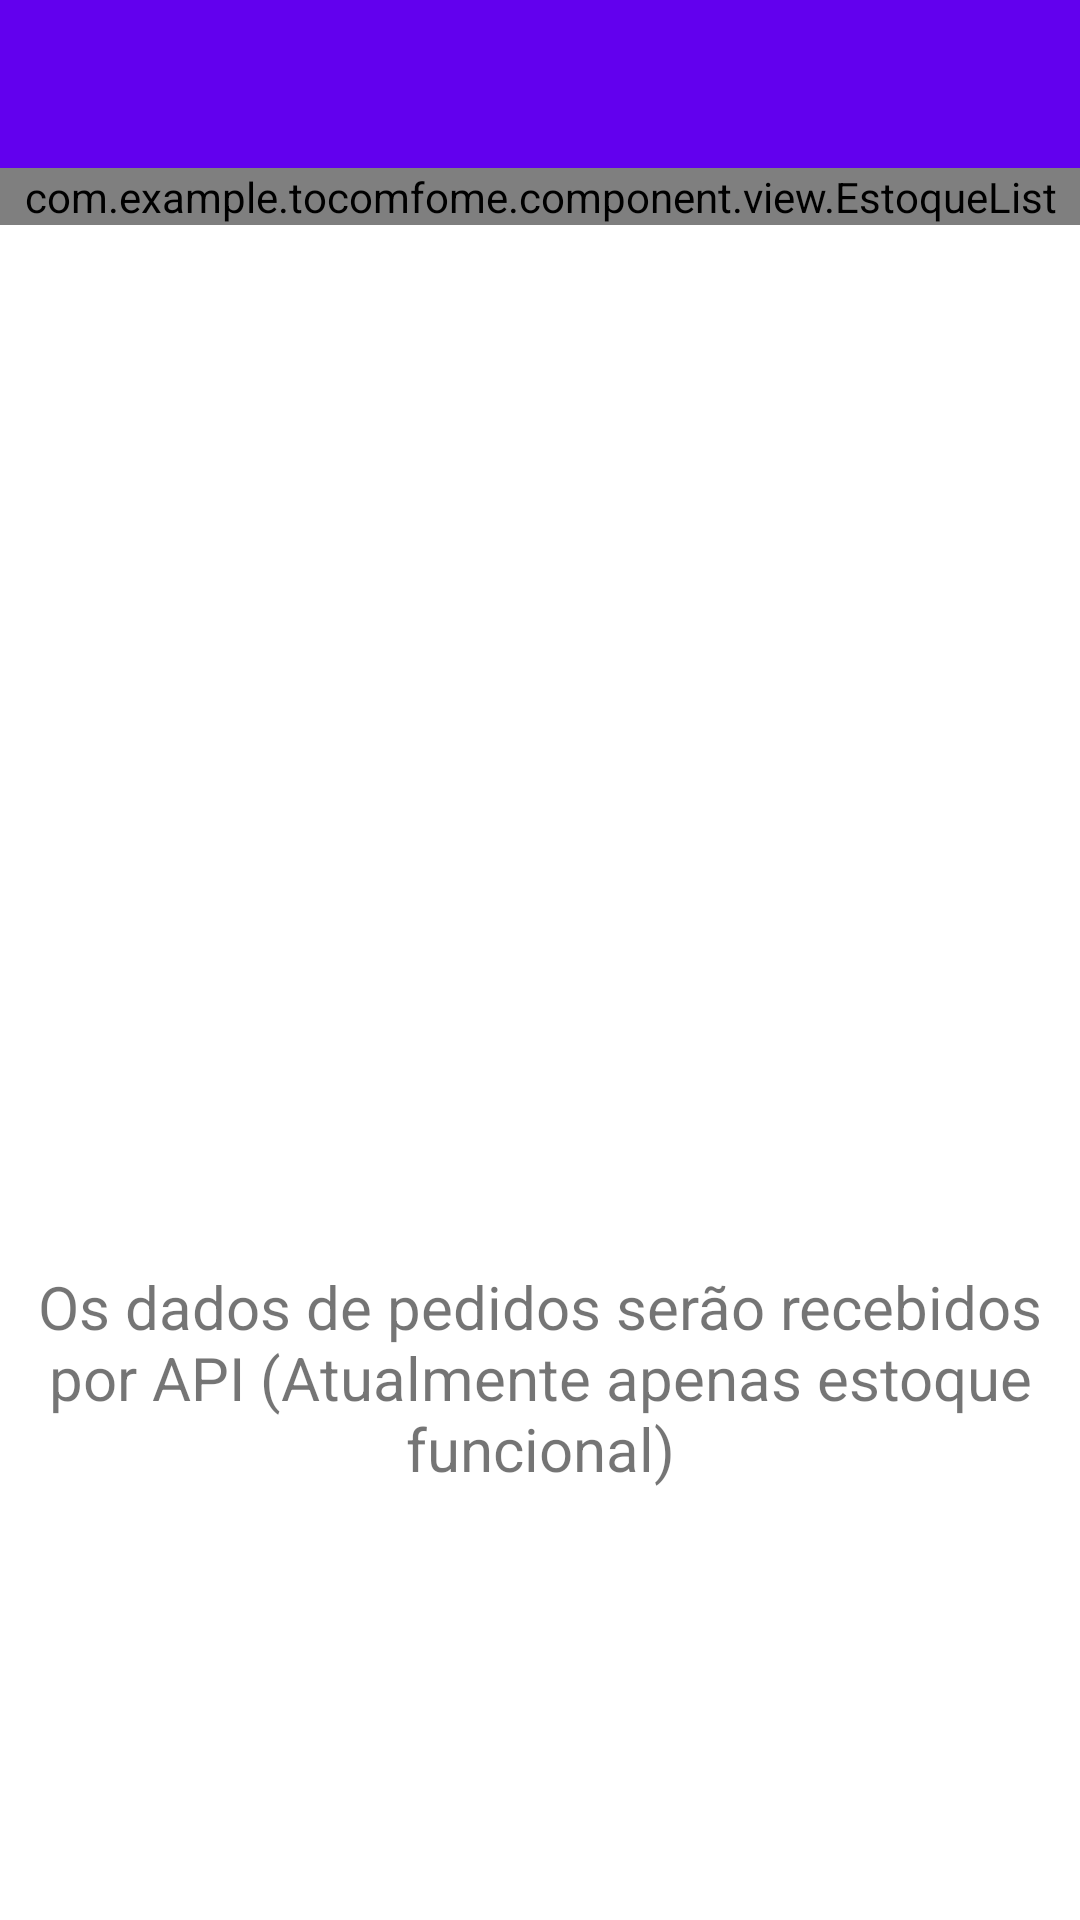

Write the Android layout XML for this screen, with the resource values it uses.
<!-- AndroidManifest.xml: activity theme Theme.ToComFome.NoActionBar -->
<!-- res/layout/activity_pedidos.xml -->
<?xml version="1.0" encoding="utf-8"?>
<androidx.constraintlayout.widget.ConstraintLayout xmlns:android="http://schemas.android.com/apk/res/android"
    xmlns:app="http://schemas.android.com/apk/res-auto"
    xmlns:tools="http://schemas.android.com/tools"
    android:layout_width="match_parent"
    android:layout_height="match_parent"
    tools:context=".view.PedidosActivity">

    <include
        android:id="@+id/toolbar_pedidos_activity"
        layout="@layout/toolbar"
        app:layout_constraintEnd_toEndOf="parent"
        app:layout_constraintStart_toStartOf="parent"
        app:layout_constraintTop_toTopOf="parent" />

    <androidx.core.widget.NestedScrollView
        android:layout_width="match_parent"
        android:layout_height="0dp"
        app:layout_constraintBottom_toBottomOf="parent"
        app:layout_constraintEnd_toEndOf="parent"
        app:layout_constraintHorizontal_bias="0.0"
        app:layout_constraintTop_toBottomOf="@+id/toolbar_pedidos_activity"
        app:layout_constraintVertical_bias="0.0">

        <androidx.constraintlayout.widget.ConstraintLayout
            android:id="@+id/clConstraintContainer"
            android:layout_width="match_parent"
            android:layout_height="wrap_content">

            <androidx.constraintlayout.widget.ConstraintLayout
                android:id="@+id/clConstraintContent"
                android:layout_width="match_parent"
                android:layout_height="wrap_content"
                app:layout_constraintEnd_toEndOf="parent"
                app:layout_constraintStart_toStartOf="parent"
                app:layout_constraintTop_toTopOf="parent">

                <FrameLayout
                    android:id="@+id/ivImageReports"
                    android:layout_width="350dp"
                    android:layout_height="350dp"
                    android:layout_marginTop="20dp"
                    android:adjustViewBounds="true"
                    android:background="@drawable/img_pedidos"
                    android:maxWidth="225dp"
                    android:maxHeight="225dp"
                    android:scaleType="fitCenter"
                    app:layout_constraintBottom_toTopOf="@id/tvInformativeRequestsText"
                    app:layout_constraintEnd_toEndOf="parent"
                    app:layout_constraintStart_toStartOf="parent"
                    app:layout_constraintTop_toBottomOf="parent" />

                <com.example.tocomfome.component.view.EstoqueList
                    android:id="@+id/rvPedidosList"
                    android:layout_width="match_parent"
                    android:layout_height="match_parent"
                    app:layout_constraintEnd_toEndOf="parent"
                    app:layout_constraintStart_toStartOf="parent"
                    app:layout_constraintTop_toTopOf="parent" />

                <TextView
                    android:id="@+id/tvInformativeRequestsText"
                    android:layout_width="wrap_content"
                    android:layout_height="wrap_content"
                    android:layout_marginStart="32dp"
                    android:layout_marginTop="16dp"
                    android:layout_marginEnd="32dp"
                    android:text="@string/texto_apis_pedidos"
                    android:textAlignment="center"
                    android:textSize="20sp"
                    app:layout_constraintEnd_toEndOf="parent"
                    app:layout_constraintStart_toStartOf="parent"
                    app:layout_constraintTop_toBottomOf="@id/ivImageReports" />

            </androidx.constraintlayout.widget.ConstraintLayout>
        </androidx.constraintlayout.widget.ConstraintLayout>
    </androidx.core.widget.NestedScrollView>


</androidx.constraintlayout.widget.ConstraintLayout>
<!-- res/layout/toolbar.xml (included above) -->
<?xml version="1.0" encoding="utf-8"?>
<androidx.appcompat.widget.Toolbar
    xmlns:android="http://schemas.android.com/apk/res/android"
    android:id="@+id/toolbar_estoque_activity"
    android:layout_width="match_parent"
    android:layout_height="wrap_content"
    android:background="?attr/colorPrimary"
    android:minHeight="?attr/actionBarSize"
    android:theme="@style/ThemeOverlay.AppCompat.Dark.ActionBar">

</androidx.appcompat.widget.Toolbar>
<!-- resources referenced by this layout -->
<resources>
  <string name="texto_apis_pedidos">Os dados de pedidos serão recebidos por API (Atualmente apenas estoque funcional)</string>
  <style name="Theme.ToComFome.NoActionBar">
          <item name="windowActionBar">false</item>
          <item name="windowNoTitle">true</item>
      </style>
</resources>
